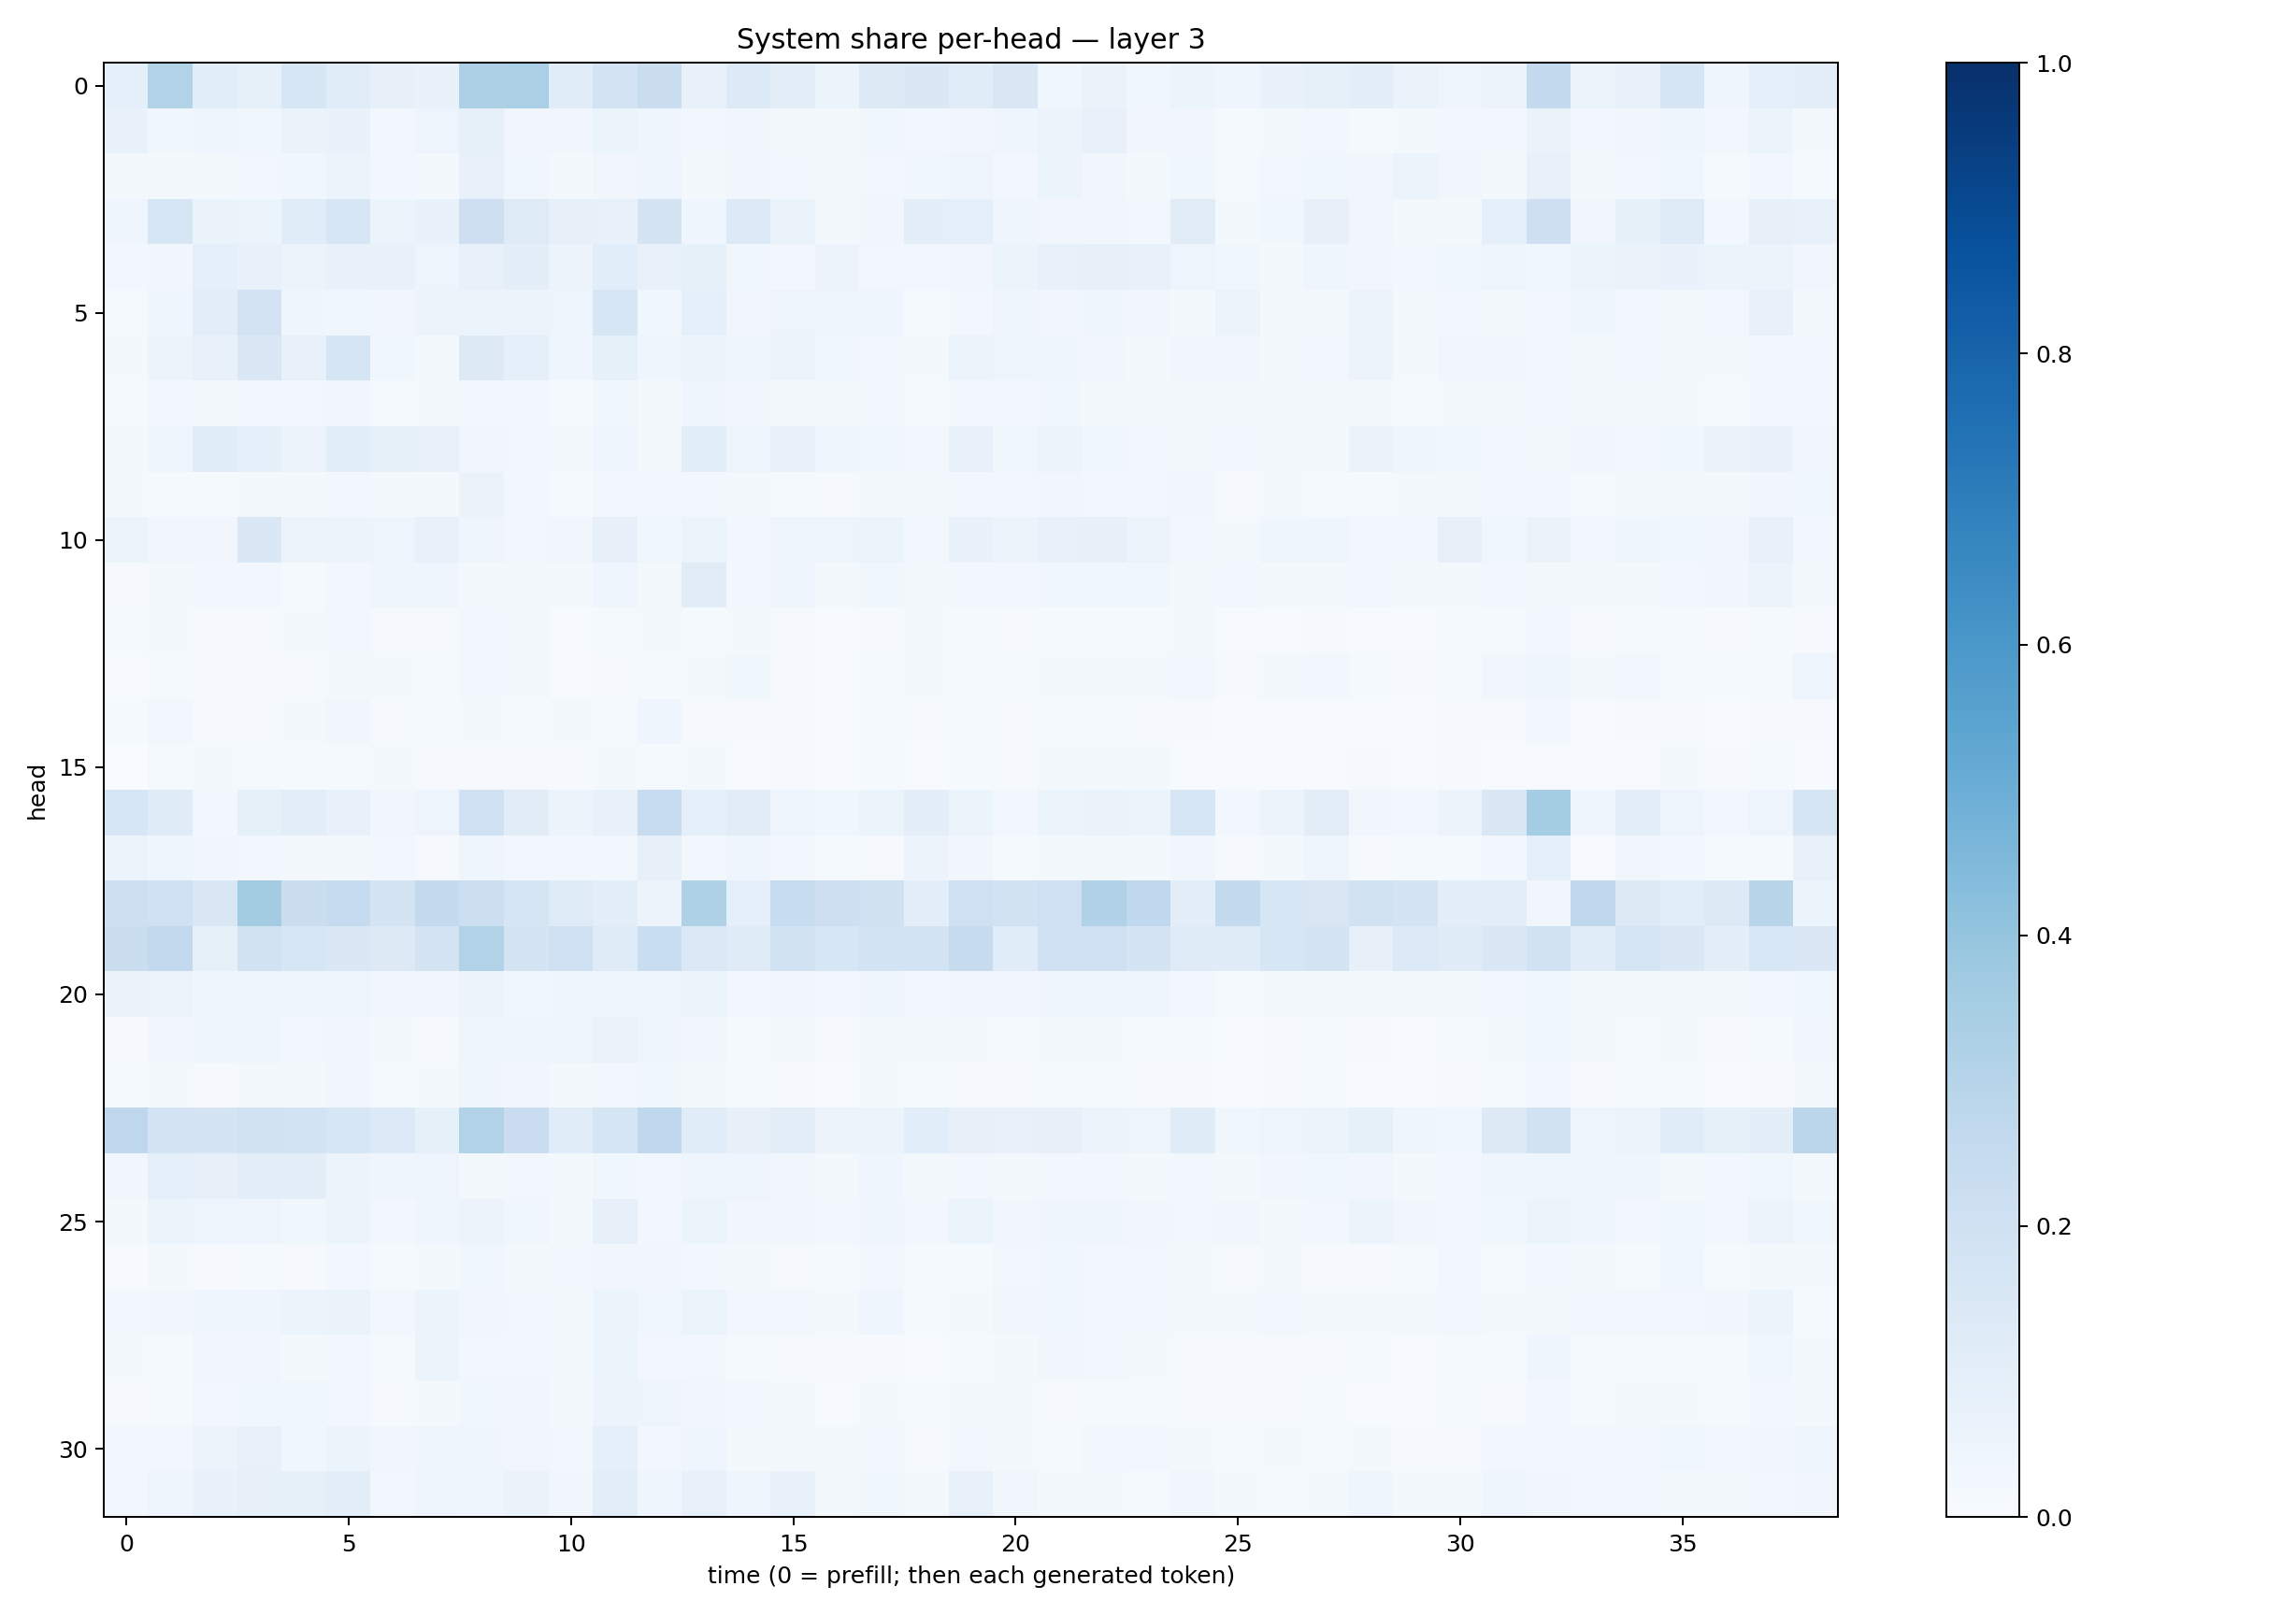

The file beside this chart, header and first rows:
0.08924582, 0.3104779, 0.106193386, 0.08216844, 0.15834683, 0.11554665, 0.07948624, 0.068195045, 0.32519954, 0.3327719, 0.1156775, 0.18034202, 0.2231916, 0.07761824, 0.13513799, 0.09624717, 0.05123644, 0.12786081, 0.14208762, 0.115801066, 0.15176909, 0.03566229, 0.064309694, 0.03898744
0.06701, 0.03896, 0.04585, 0.03861, 0.06319, 0.0691, 0.03042, 0.04881, 0.08223, 0.03263, 0.03471, 0.05176, 0.03959, 0.03003, 0.0327, 0.01718, 0.02325, 0.03595, 0.02941, 0.0334, 0.0405, 0.05523, 0.07039, 0.03277
0.02037, 0.0205, 0.02113, 0.03036, 0.03849, 0.06144, 0.02847, 0.01971, 0.07126, 0.03659, 0.02332, 0.03381, 0.04088, 0.02282, 0.03177, 0.02825, 0.01807, 0.02847, 0.03866, 0.04906, 0.02697, 0.05081, 0.0343, 0.01658
0.04647, 0.1601, 0.06528, 0.0592, 0.1158, 0.1622, 0.05393, 0.06655, 0.2135, 0.1231, 0.08134, 0.07611, 0.1764, 0.04381, 0.134, 0.06607, 0.02108, 0.03248, 0.1007, 0.0879, 0.04102, 0.03224, 0.03449, 0.03105
0.02687, 0.032, 0.08636, 0.07256, 0.0517, 0.06815, 0.07592, 0.05054, 0.07544, 0.09569, 0.05712, 0.1058, 0.07177, 0.08299, 0.03896, 0.03118, 0.05614, 0.02571, 0.02627, 0.03172, 0.05938, 0.07567, 0.08077, 0.0746
0.01372, 0.04405, 0.1021, 0.1833, 0.04059, 0.03548, 0.03306, 0.05967, 0.05163, 0.05504, 0.04859, 0.1637, 0.0366, 0.09, 0.03172, 0.04758, 0.04728, 0.04459, 0.0124, 0.02497, 0.04066, 0.03197, 0.04619, 0.03355
0.01872, 0.05866, 0.07216, 0.1477, 0.07618, 0.165, 0.03778, 0.02034, 0.1296, 0.09173, 0.04168, 0.08567, 0.0434, 0.06092, 0.04349, 0.0567, 0.03619, 0.02683, 0.02016, 0.05255, 0.04712, 0.03914, 0.03126, 0.01922
0.01562, 0.0253, 0.0198, 0.02612, 0.02902, 0.03362, 0.01379, 0.01851, 0.02941, 0.02432, 0.01521, 0.03887, 0.02208, 0.0437, 0.03347, 0.02082, 0.01788, 0.0311, 0.01555, 0.0281, 0.03114, 0.03561, 0.02199, 0.02275
0.01602, 0.0392, 0.1144, 0.08877, 0.05729, 0.1059, 0.08299, 0.0758, 0.03321, 0.02687, 0.01577, 0.04529, 0.01861, 0.1088, 0.04993, 0.06884, 0.04686, 0.03731, 0.02575, 0.07806, 0.03705, 0.0584, 0.03736, 0.02742
0.02155, 0.01282, 0.01257, 0.01597, 0.02332, 0.02955, 0.02168, 0.01847, 0.06532, 0.02501, 0.01193, 0.02841, 0.0261, 0.02888, 0.01898, 0.015, 0.01009, 0.02328, 0.01607, 0.0252, 0.02703, 0.03329, 0.03119, 0.02377
0.05318, 0.0318, 0.03291, 0.1415, 0.05573, 0.0557, 0.04807, 0.07351, 0.04611, 0.03044, 0.03417, 0.07996, 0.037, 0.0543, 0.02407, 0.04958, 0.05058, 0.05467, 0.02837, 0.06737, 0.05139, 0.07597, 0.07895, 0.05516
0.007852, 0.0187, 0.02433, 0.02551, 0.01189, 0.02754, 0.03994, 0.04296, 0.02003, 0.01663, 0.01825, 0.04408, 0.02021, 0.1112, 0.02506, 0.04291, 0.02082, 0.03517, 0.01917, 0.02637, 0.03044, 0.0354, 0.03866, 0.03584
0.01473, 0.01733, 0.008176, 0.01011, 0.01828, 0.02816, 0.008897, 0.01167, 0.02898, 0.01912, 0.006182, 0.01281, 0.01643, 0.01398, 0.019, 0.009211, 0.006647, 0.01164, 0.01568, 0.01199, 0.009126, 0.0129, 0.01379, 0.01445
0.007164, 0.014, 0.0102, 0.01147, 0.01006, 0.01779, 0.01765, 0.01307, 0.02712, 0.01653, 0.005574, 0.01157, 0.01235, 0.02334, 0.03666, 0.00903, 0.006416, 0.0149, 0.01977, 0.01506, 0.01392, 0.01714, 0.02198, 0.02217
0.01316, 0.02422, 0.008071, 0.007944, 0.01727, 0.03475, 0.008543, 0.01295, 0.01954, 0.01387, 0.01918, 0.01484, 0.04103, 0.009563, 0.01131, 0.008569, 0.003918, 0.01193, 0.01059, 0.01242, 0.009909, 0.01549, 0.01315, 0.01053
0.003791, 0.01389, 0.01662, 0.01513, 0.0119, 0.01181, 0.01851, 0.008832, 0.01163, 0.01048, 0.008123, 0.02297, 0.01457, 0.01637, 0.006465, 0.009679, 0.005836, 0.01413, 0.005996, 0.01427, 0.01118, 0.01741, 0.02, 0.01636
0.1569, 0.119, 0.02846, 0.08517, 0.1021, 0.07592, 0.03472, 0.04915, 0.1992, 0.1105, 0.05669, 0.07597, 0.2406, 0.08879, 0.1094, 0.05061, 0.03659, 0.05257, 0.09387, 0.05463, 0.02896, 0.06158, 0.06461, 0.05436
0.05948, 0.03995, 0.03313, 0.03025, 0.02027, 0.01954, 0.02618, 0.01069, 0.0457, 0.02593, 0.02987, 0.02572, 0.08178, 0.02353, 0.03921, 0.0265, 0.01474, 0.01021, 0.05824, 0.03346, 0.0137, 0.02048, 0.01988, 0.01916
0.2131, 0.2019, 0.1515, 0.3574, 0.2211, 0.2485, 0.1758, 0.2524, 0.2178, 0.1706, 0.1225, 0.101, 0.05725, 0.3203, 0.09255, 0.2357, 0.2137, 0.1967, 0.1011, 0.2105, 0.1926, 0.2059, 0.3181, 0.268
0.221, 0.2586, 0.08521, 0.1942, 0.1597, 0.1443, 0.13, 0.1744, 0.3131, 0.175, 0.2053, 0.1189, 0.2317, 0.1382, 0.1211, 0.191, 0.16, 0.1839, 0.1846, 0.2454, 0.1137, 0.2007, 0.2048, 0.1774
0.06354, 0.05547, 0.04297, 0.04844, 0.04448, 0.04973, 0.03399, 0.03379, 0.06034, 0.03665, 0.04358, 0.04614, 0.04653, 0.05381, 0.02697, 0.03285, 0.02812, 0.04211, 0.02516, 0.0314, 0.03426, 0.04615, 0.04795, 0.04
0.01137, 0.03276, 0.04179, 0.04168, 0.02431, 0.03227, 0.02035, 0.01074, 0.04726, 0.03995, 0.04929, 0.06508, 0.05061, 0.03418, 0.01532, 0.01966, 0.008963, 0.01788, 0.01687, 0.01944, 0.01229, 0.0185, 0.01709, 0.01323
0.01344, 0.02334, 0.01169, 0.02015, 0.02117, 0.03434, 0.01227, 0.01686, 0.04569, 0.03468, 0.02135, 0.02699, 0.03799, 0.01736, 0.01331, 0.01143, 0.006367, 0.01693, 0.01376, 0.01007, 0.01004, 0.01375, 0.01483, 0.01056
0.2764, 0.1797, 0.1776, 0.1937, 0.1845, 0.1609, 0.1348, 0.08211, 0.31, 0.2283, 0.1134, 0.17, 0.2675, 0.1142, 0.07893, 0.102, 0.0571, 0.06112, 0.1083, 0.08152, 0.07154, 0.07845, 0.05904, 0.04824
0.03458, 0.08674, 0.08002, 0.09777, 0.09426, 0.05821, 0.0399, 0.04974, 0.0212, 0.02433, 0.0183, 0.03818, 0.02941, 0.04663, 0.04772, 0.03149, 0.02295, 0.04461, 0.02218, 0.02628, 0.02111, 0.02671, 0.02935, 0.02171
0.01977, 0.0612, 0.04904, 0.04893, 0.03645, 0.05089, 0.02819, 0.04284, 0.05476, 0.03722, 0.02294, 0.07985, 0.02838, 0.05893, 0.03492, 0.03465, 0.02994, 0.03967, 0.02391, 0.05995, 0.03479, 0.04446, 0.04156, 0.03368
0.006157, 0.01681, 0.01142, 0.01359, 0.01164, 0.02775, 0.01336, 0.01726, 0.03646, 0.02331, 0.02635, 0.03409, 0.03218, 0.02688, 0.0184, 0.01052, 0.01281, 0.02582, 0.01463, 0.01249, 0.02409, 0.03753, 0.02832, 0.02615
0.02969, 0.03335, 0.03991, 0.04477, 0.0609, 0.06454, 0.02736, 0.05364, 0.03376, 0.03095, 0.02339, 0.06183, 0.03598, 0.05101, 0.0248, 0.02971, 0.01808, 0.04165, 0.01421, 0.02193, 0.03148, 0.03676, 0.02908, 0.02823
0.02107, 0.0134, 0.03238, 0.03381, 0.02304, 0.02553, 0.015, 0.05089, 0.02929, 0.02413, 0.01729, 0.0542, 0.02639, 0.02456, 0.01279, 0.01106, 0.009079, 0.01164, 0.005958, 0.01276, 0.01796, 0.03299, 0.03045, 0.01885
0.01027, 0.01288, 0.02548, 0.03597, 0.03607, 0.026, 0.01158, 0.0219, 0.03772, 0.03145, 0.01617, 0.0581, 0.04862, 0.03373, 0.0256, 0.01852, 0.005841, 0.01629, 0.01253, 0.02293, 0.01844, 0.009432, 0.01524, 0.01344
0.02366, 0.02401, 0.06082, 0.07621, 0.03708, 0.05193, 0.03501, 0.04046, 0.04022, 0.03133, 0.02849, 0.09154, 0.02969, 0.0424, 0.01854, 0.02262, 0.01589, 0.02762, 0.009802, 0.02491, 0.02282, 0.01489, 0.02753, 0.02433
0.02486, 0.04391, 0.0672, 0.07925, 0.08399, 0.1013, 0.03005, 0.04942, 0.04457, 0.06334, 0.03462, 0.1026, 0.04061, 0.07725, 0.04463, 0.07007, 0.02282, 0.03698, 0.01579, 0.07388, 0.03171, 0.01953, 0.02223, 0.01227
